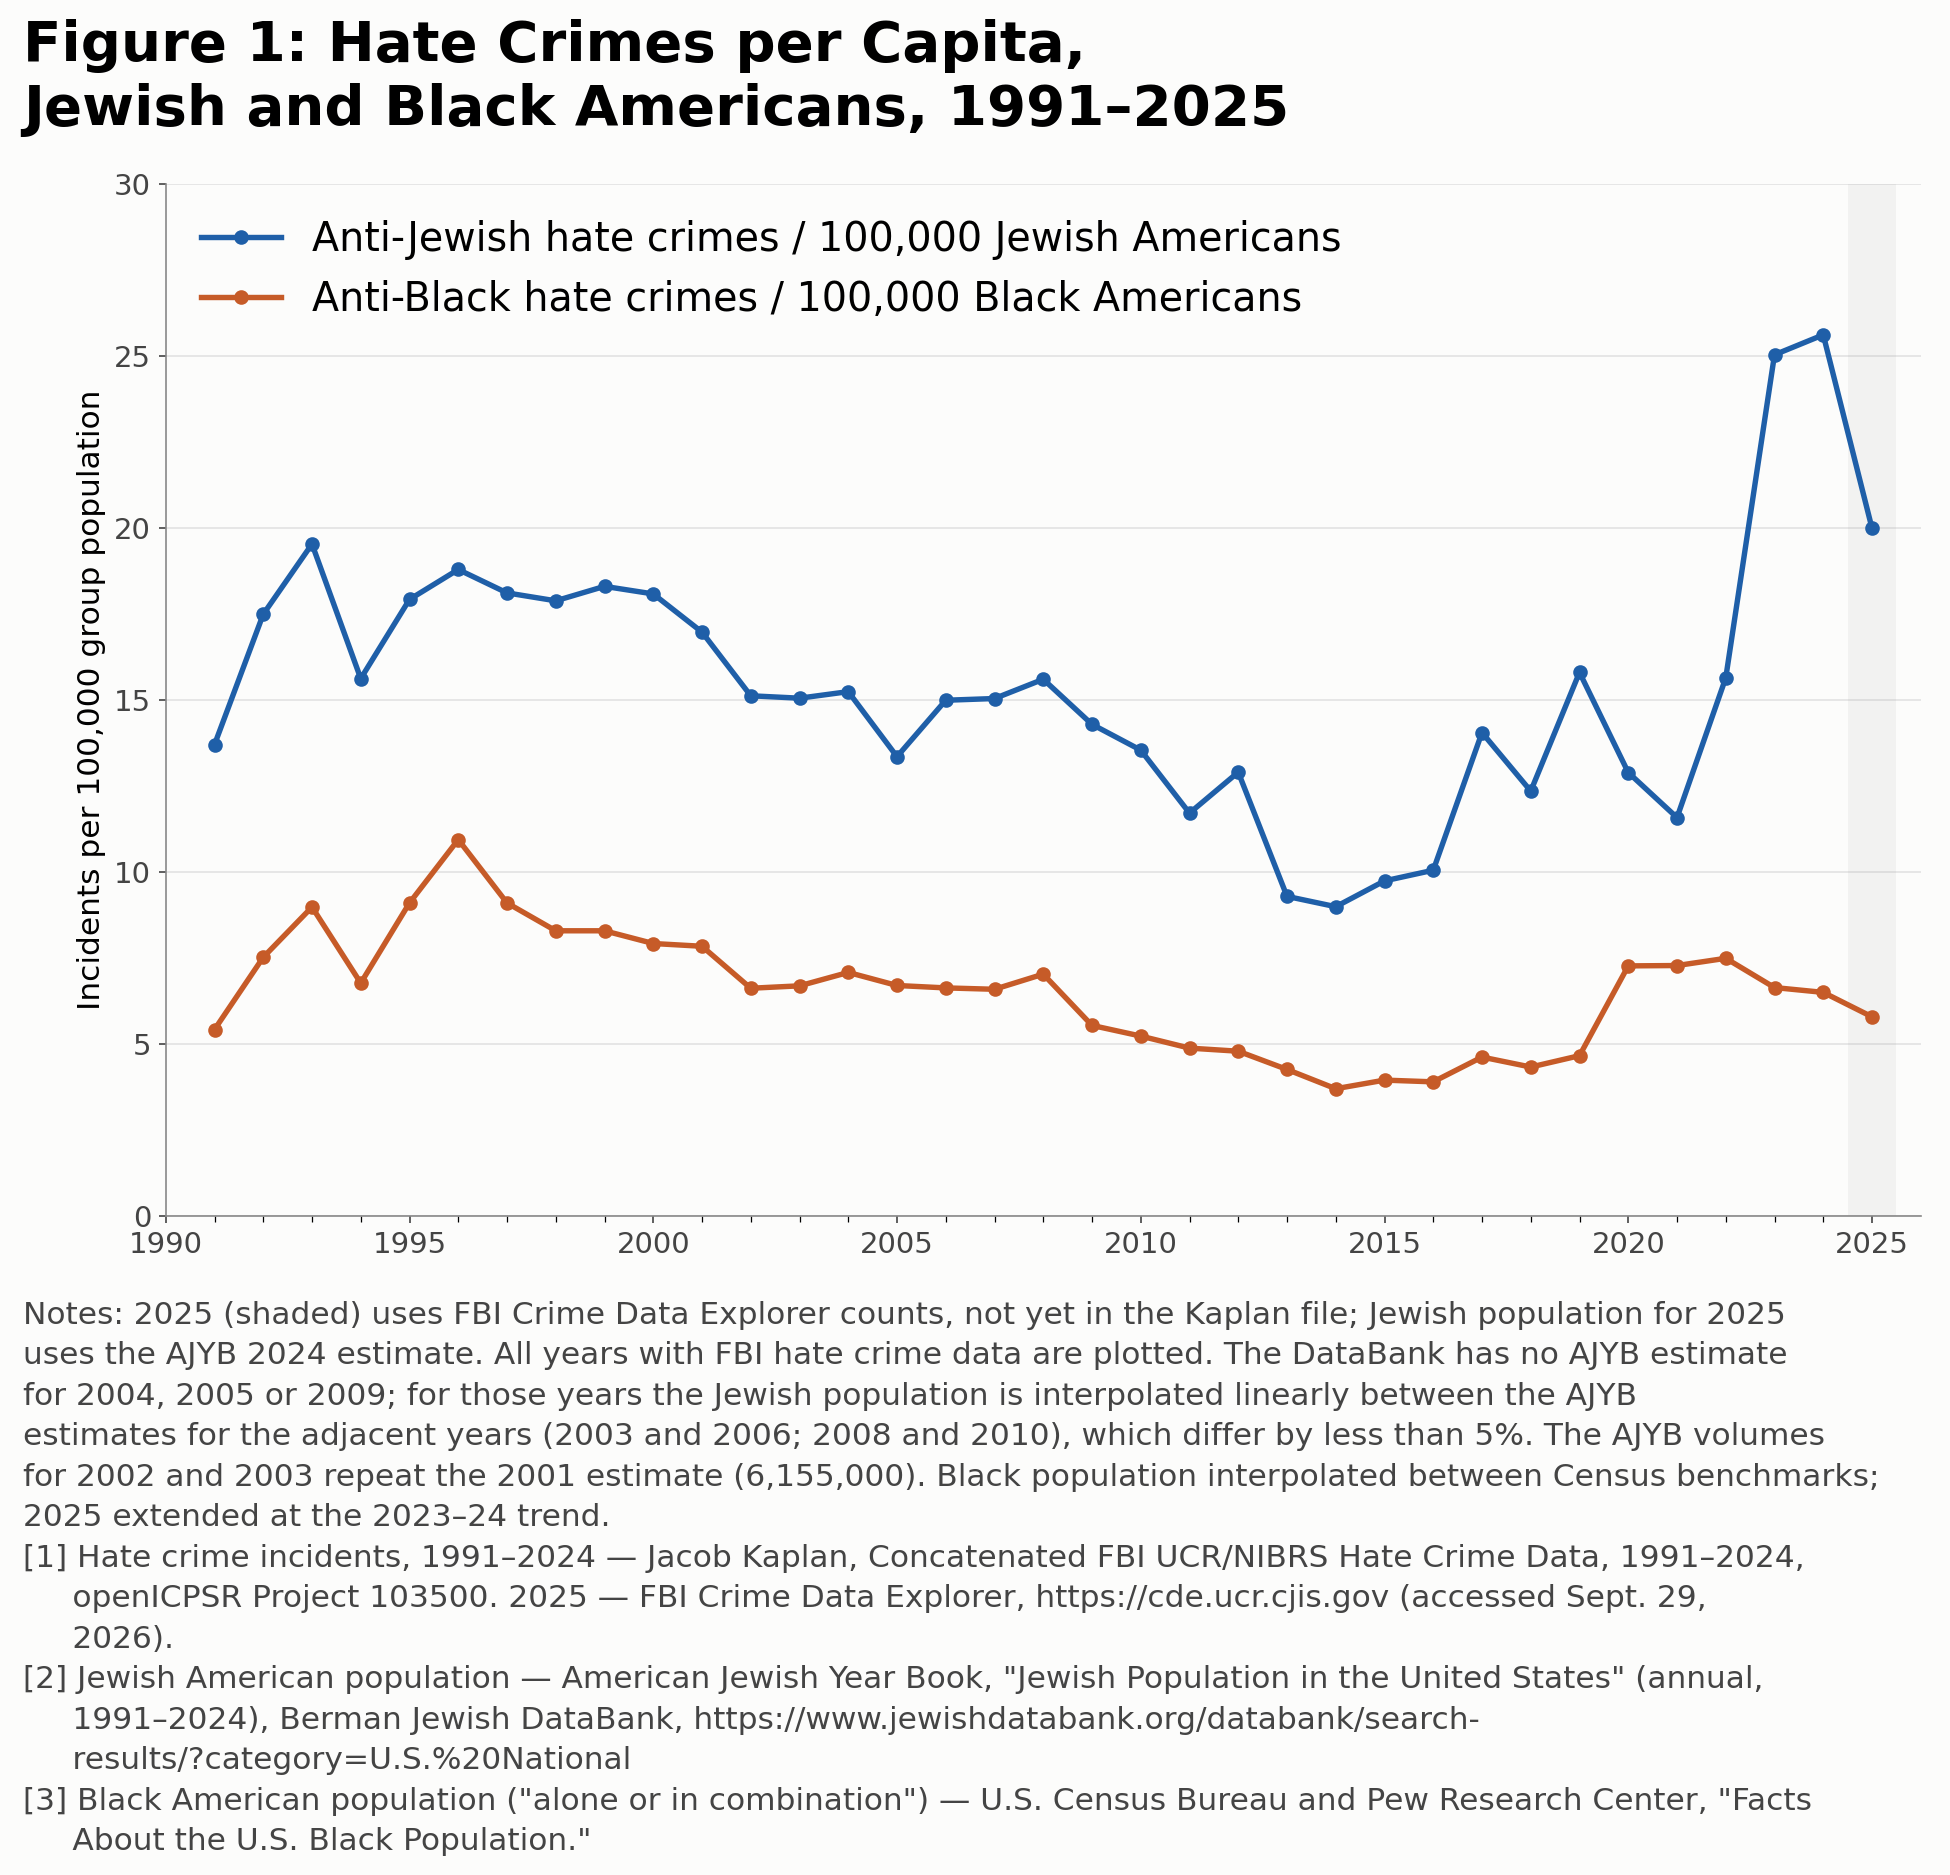

Data behind this chart, as committed beside it:
year, antiblack, antijewish, incident_source, jewish_pop, jewish_pop_note, black_pop, antijewish_per_100k, antiblack_per_100k, ratio_jewish_to_black
1991, 1629, 795, Kaplan concatenated FBI UCR/NIBRS 1991-2…, 5798000, AJYB estimate for this year, 30000000, 13.71, 5.43, 2.52
1992, 2312, 1020, Kaplan concatenated FBI UCR/NIBRS 1991-2…, 5828000, AJYB estimate for this year, 30711111, 17.5, 7.53, 2.32
1993, 2825, 1141, Kaplan concatenated FBI UCR/NIBRS 1991-2…, 5840000, AJYB estimate for this year, 31422222, 19.54, 8.99, 2.17
1994, 2179, 919, Kaplan concatenated FBI UCR/NIBRS 1991-2…, 5880000, AJYB estimate for this year, 32133333, 15.63, 6.78, 2.31
1995, 2993, 1058, Kaplan concatenated FBI UCR/NIBRS 1991-2…, 5900000, AJYB estimate for this year, 32844444, 17.93, 9.11, 1.97
1996, 3676, 1109, Kaplan concatenated FBI UCR/NIBRS 1991-2…, 5900000, AJYB estimate for this year, 33555556, 18.8, 10.95, 1.72
1997, 3123, 1088, Kaplan concatenated FBI UCR/NIBRS 1991-2…, 6005000, AJYB estimate for this year, 34266667, 18.12, 9.11, 1.99
1998, 2903, 1081, Kaplan concatenated FBI UCR/NIBRS 1991-2…, 6041000, AJYB estimate for this year, 34977778, 17.89, 8.3, 2.16
1999, 2962, 1110, Kaplan concatenated FBI UCR/NIBRS 1991-2…, 6061000, AJYB estimate for this year, 35688889, 18.31, 8.3, 2.21
2000, 2888, 1110, Kaplan concatenated FBI UCR/NIBRS 1991-2…, 6136000, AJYB estimate for this year, 36400000, 18.09, 7.93, 2.28
2001, 2902, 1045, Kaplan concatenated FBI UCR/NIBRS 1991-2…, 6155000, AJYB estimate for this year, 36960000, 16.98, 7.85, 2.16
2002, 2487, 931, Kaplan concatenated FBI UCR/NIBRS 1991-2…, 6155000, AJYB estimate for this year, 37520000, 15.13, 6.63, 2.28
2003, 2550, 927, Kaplan concatenated FBI UCR/NIBRS 1991-2…, 6155000, AJYB estimate for this year, 38080000, 15.06, 6.7, 2.25
2004, 2738, 954, Kaplan concatenated FBI UCR/NIBRS 1991-2…, 6254010, interpolated (no AJYB 2004 volume in Dat…, 38640000, 15.25, 7.09, 2.15
2005, 2632, 849, Kaplan concatenated FBI UCR/NIBRS 1991-2…, 6353020, interpolated (no AJYB 2005 volume in Dat…, 39200000, 13.36, 6.71, 1.99
2006, 2641, 968, Kaplan concatenated FBI UCR/NIBRS 1991-2…, 6452030, AJYB estimate for this year, 39760000, 15.0, 6.64, 2.26
2007, 2660, 970, Kaplan concatenated FBI UCR/NIBRS 1991-2…, 6443805, AJYB estimate for this year, 40320000, 15.05, 6.6, 2.28
2008, 2878, 1013, Kaplan concatenated FBI UCR/NIBRS 1991-2…, 6489110, AJYB estimate for this year, 40880000, 15.61, 7.04, 2.22
2009, 2300, 932, Kaplan concatenated FBI UCR/NIBRS 1991-2…, 6516555, interpolated (no AJYB 2009 volume in Dat…, 41440000, 14.3, 5.55, 2.58
2010, 2202, 887, Kaplan concatenated FBI UCR/NIBRS 1991-2…, 6544000, AJYB estimate for this year, 42000000, 13.55, 5.24, 2.59
2011, 2078, 772, Kaplan concatenated FBI UCR/NIBRS 1991-2…, 6588065, AJYB estimate for this year, 42490000, 11.72, 4.89, 2.4
2012, 2061, 868, Kaplan concatenated FBI UCR/NIBRS 1991-2…, 6721680, AJYB estimate for this year, 42980000, 12.91, 4.8, 2.69
2013, 1855, 625, Kaplan concatenated FBI UCR/NIBRS 1991-2…, 6721965, AJYB estimate for this year, 43470000, 9.3, 4.27, 2.18
2014, 1631, 609, Kaplan concatenated FBI UCR/NIBRS 1991-2…, 6768980, AJYB estimate for this year, 43960000, 9.0, 3.71, 2.43
2015, 1760, 666, Kaplan concatenated FBI UCR/NIBRS 1991-2…, 6829930, AJYB estimate for this year, 44450000, 9.75, 3.96, 2.46
2016, 1758, 690, Kaplan concatenated FBI UCR/NIBRS 1991-2…, 6856304, AJYB estimate for this year, 44940000, 10.06, 3.91, 2.57
2017, 2103, 963, Kaplan concatenated FBI UCR/NIBRS 1991-2…, 6850865, AJYB estimate for this year, 45430000, 14.06, 4.63, 3.04
2018, 1993, 856, Kaplan concatenated FBI UCR/NIBRS 1991-2…, 6925475, AJYB estimate for this year, 45920000, 12.36, 4.34, 2.85
2019, 2169, 1102, Kaplan concatenated FBI UCR/NIBRS 1991-2…, 6968600, AJYB estimate for this year, 46410000, 15.81, 4.67, 3.39
2020, 3416, 923, Kaplan concatenated FBI UCR/NIBRS 1991-2…, 7153495, AJYB estimate for this year, 46900000, 12.9, 7.28, 1.77
2021, 3455, 842, Kaplan concatenated FBI UCR/NIBRS 1991-2…, 7266140, AJYB estimate for this year, 47366667, 11.59, 7.29, 1.59
2022, 3587, 1157, Kaplan concatenated FBI UCR/NIBRS 1991-2…, 7391905, AJYB estimate for this year, 47833333, 15.65, 7.5, 2.09
2023, 3211, 1868, Kaplan concatenated FBI UCR/NIBRS 1991-2…, 7460600, AJYB estimate for this year, 48300000, 25.04, 6.65, 3.77
2024, 3171, 1973, Kaplan concatenated FBI UCR/NIBRS 1991-2…, 7699755, AJYB estimate for this year, 48700000, 25.62, 6.51, 3.94
2025, 2847, 1540, FBI Crime Data Explorer (2025 release), 7699755, AJYB 2024 estimate carried forward, 49100000, 20.0, 5.8, 3.45
